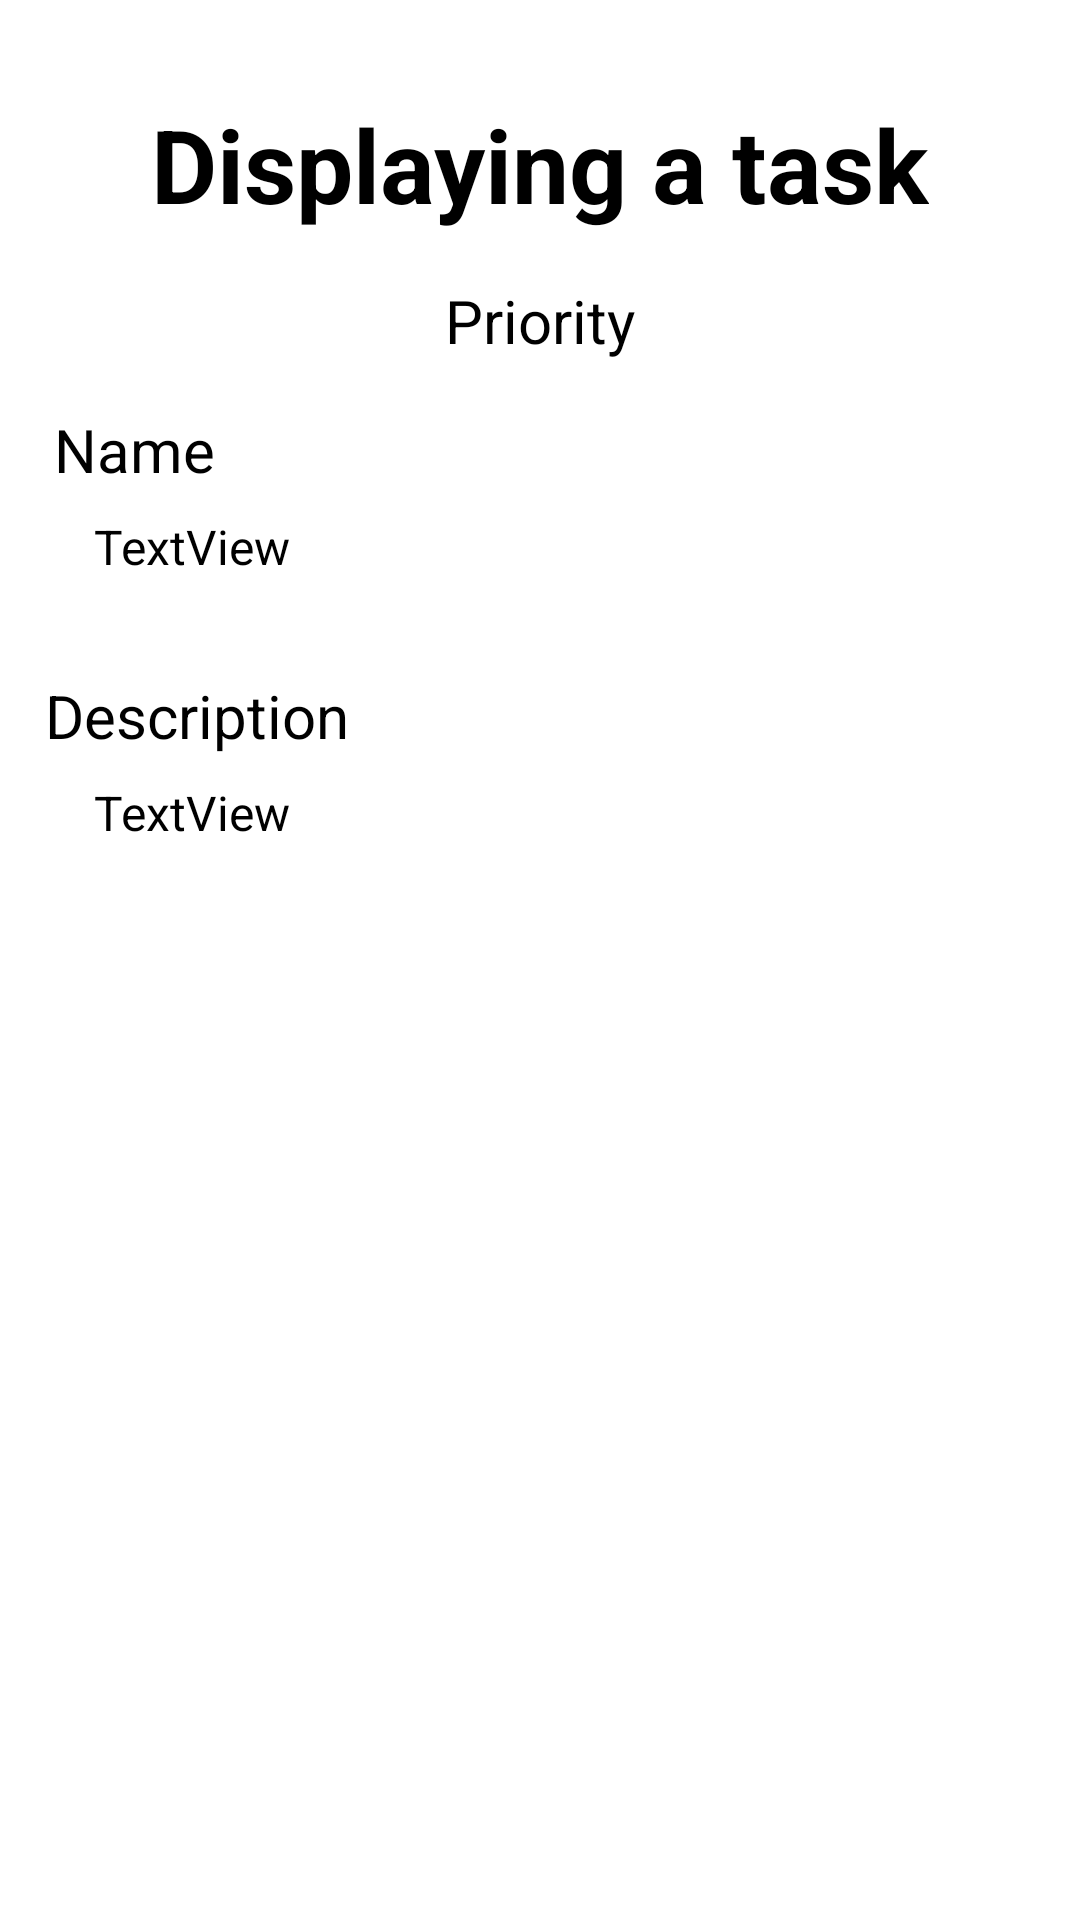

Android layout source for this screen:
<!-- AndroidManifest.xml: application theme Theme.Taskhollic -->
<!-- res/layout/fragment_display_task.xml -->
<?xml version="1.0" encoding="utf-8"?>
<androidx.constraintlayout.widget.ConstraintLayout xmlns:android="http://schemas.android.com/apk/res/android"
    xmlns:app="http://schemas.android.com/apk/res-auto"
    xmlns:tools="http://schemas.android.com/tools"
    android:id="@+id/frameLayout"
    android:layout_width="match_parent"
    android:layout_height="match_parent"
    tools:context=".DisplayTaskFragment">

    <TextView
        android:id="@+id/tvDisplayPriority"
        android:layout_width="wrap_content"
        android:layout_height="wrap_content"
        android:layout_marginTop="16dp"
        android:text="Priority"
        android:textSize="20sp"
        app:layout_constraintEnd_toEndOf="parent"
        app:layout_constraintStart_toStartOf="parent"
        app:layout_constraintTop_toBottomOf="@+id/tvIntroDisplay" />

    <TextView
        android:id="@+id/tvIntroDisplay"
        android:layout_width="wrap_content"
        android:layout_height="wrap_content"
        android:layout_marginTop="32dp"
        android:text="Displaying a task"
        android:textColor="@color/black"
        android:textSize="34sp"
        android:textStyle="bold"
        app:layout_constraintEnd_toEndOf="parent"
        app:layout_constraintStart_toStartOf="parent"
        app:layout_constraintTop_toTopOf="parent" />

    <TextView
        android:id="@+id/tvDisplayName"
        android:layout_width="wrap_content"
        android:layout_height="wrap_content"
        android:layout_marginTop="16dp"
        android:text="Name"
        android:textColor="@color/black"
        android:textSize="20sp"
        app:layout_constraintEnd_toEndOf="parent"
        app:layout_constraintHorizontal_bias="0.059"
        app:layout_constraintStart_toStartOf="parent"
        app:layout_constraintTop_toBottomOf="@+id/tvDisplayPriority" />

    <TextView
        android:id="@+id/tvDisplayDescription"
        android:layout_width="wrap_content"
        android:layout_height="wrap_content"
        android:layout_marginTop="32dp"
        android:text="Description"
        android:textColor="@color/black"
        android:textSize="20sp"
        app:layout_constraintEnd_toEndOf="parent"
        app:layout_constraintHorizontal_bias="0.058"
        app:layout_constraintStart_toStartOf="parent"
        app:layout_constraintTop_toBottomOf="@+id/tvNameInfo" />

    <TextView
        android:id="@+id/tvDescriptionInfo"
        android:layout_width="wrap_content"
        android:layout_height="wrap_content"
        android:layout_marginTop="8dp"
        android:text="TextView"
        android:textSize="16sp"
        app:layout_constraintEnd_toEndOf="parent"
        app:layout_constraintHorizontal_bias="0.106"
        app:layout_constraintStart_toStartOf="parent"
        app:layout_constraintTop_toBottomOf="@+id/tvDisplayDescription" />

    <TextView
        android:id="@+id/tvNameInfo"
        android:layout_width="wrap_content"
        android:layout_height="wrap_content"
        android:layout_marginTop="8dp"
        android:text="TextView"
        android:textSize="16sp"
        app:layout_constraintEnd_toEndOf="parent"
        app:layout_constraintHorizontal_bias="0.106"
        app:layout_constraintStart_toStartOf="parent"
        app:layout_constraintTop_toBottomOf="@+id/tvDisplayName" />

</androidx.constraintlayout.widget.ConstraintLayout>
<!-- resources referenced by this layout -->
<resources>
  <color name="black">#FF000000</color>
</resources>
